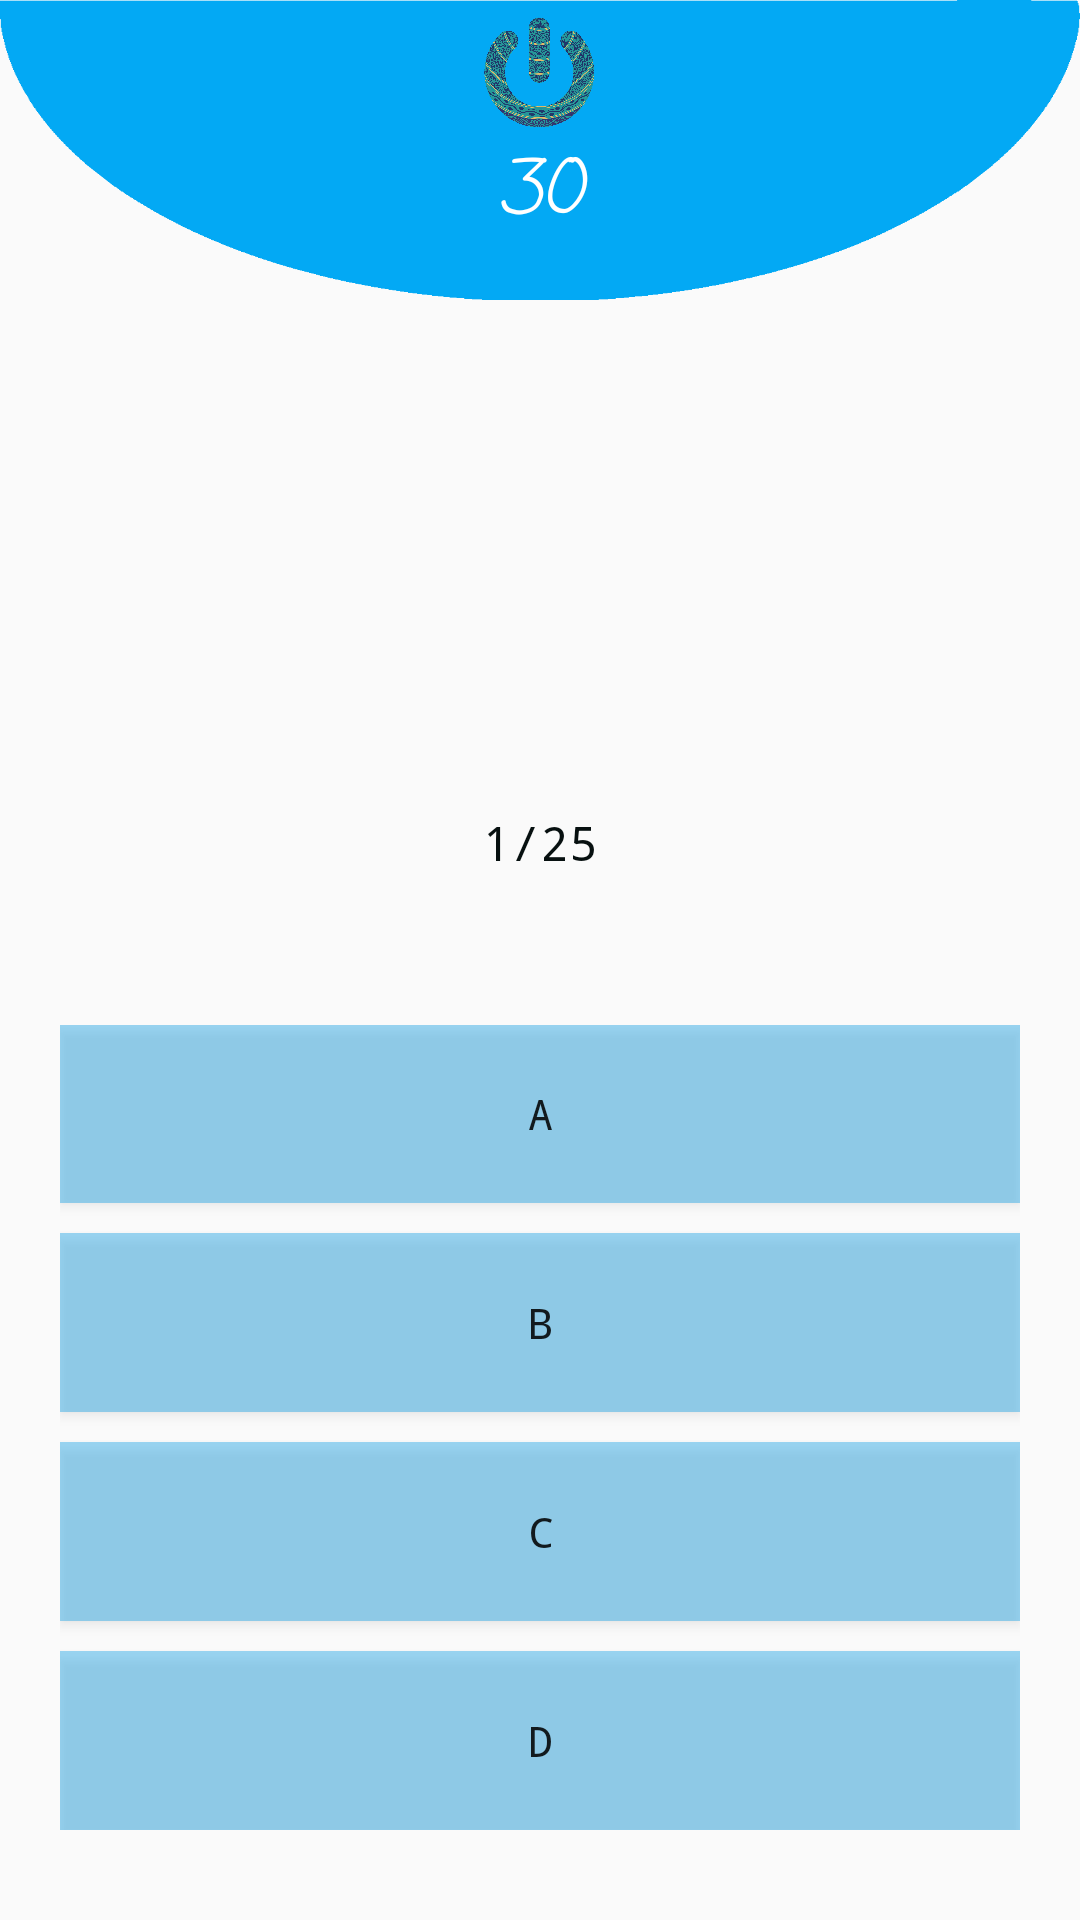

Here is an Android app screen rendered from its layout file. Give the layout XML and the strings, colors and styles it references.
<!-- AndroidManifest.xml: application theme AppThemeLogin -->
<!-- res/layout/activity_kuis2.xml -->
<?xml version="1.0" encoding="utf-8"?>
<LinearLayout
    xmlns:android="http://schemas.android.com/apk/res/android"
    xmlns:tools="http://schemas.android.com/tools"
    android:layout_width="match_parent"
    android:layout_height="match_parent"
    android:orientation="vertical"
    android:paddingBottom="10dp"
    tools:context=".Activity.Kuis.ActivityKuis2">

    <RelativeLayout
        android:id="@+id/bar_top"
        android:layout_width="match_parent"
        android:layout_height="wrap_content">

        <ImageView
            android:layout_width="match_parent"
            android:scaleType="fitXY"
            android:layout_height="100dp"
            android:src="@drawable/elips2"/>

        <LinearLayout
            android:layout_width="match_parent"
            android:layout_height="wrap_content"
            android:layout_marginTop="5dp"
            android:orientation="vertical"
            android:gravity="center_horizontal">

            <ImageView
                android:src="@drawable/logo"
                android:layout_width="40dp"
                android:layout_height="40dp"/>

            <TextView
                android:text="30"
                android:textSize="25sp"
                android:gravity="center"
                android:textColor="#ffffff"
                android:fontFamily="casual"
                android:textStyle="italic"
                android:id="@+id/text_view_countdown"
                android:layout_width="match_parent"
                android:layout_height="wrap_content" />

        </LinearLayout>

    </RelativeLayout>

    <LinearLayout
        android:layout_width="match_parent"
        android:layout_height="wrap_content"
        android:layout_marginTop="10dp"
        android:orientation="vertical">

        <TextView
            android:layout_width="match_parent"
            android:id="@+id/pertanyaan2"
            android:layout_height="150dp"
            android:textSize="16sp"
            android:layout_gravity="center_horizontal"
            android:gravity="center_vertical"
            android:textColor="#000"
            android:fontFamily="monospace"
            tools:ignore="ContentDescription"/>

    </LinearLayout>

    <RelativeLayout
        android:layout_width="match_parent"
        android:layout_height="wrap_content"
        android:layout_marginTop="10dp"
        android:gravity="center">

        <TextView
            android:layout_width="wrap_content"
            android:layout_height="wrap_content"
            android:id="@+id/jmlsoal"
            android:text="1/25"
            android:fontFamily="monospace"
            android:layout_alignParentRight="true"
            android:textColor="#071010"
            android:textSize="16sp"
            tools:ignore="HardcodedText,RtlHardcoded" />

    </RelativeLayout>

    <LinearLayout
        android:layout_width="match_parent"
        android:layout_height="match_parent"
        android:orientation="vertical"
        android:padding="20dp"
        android:layout_marginTop="30dp"
        android:layout_gravity="center">

        <Button
            android:id="@+id/btn1"
            android:layout_width="match_parent"
            android:layout_height="wrap_content"
            android:onClick="onClick"
            android:text="A"
            android:layout_weight="1"
            android:shadowColor="#000"
            android:fontFamily="monospace"
            android:background="#63039BE5"
            tools:ignore="HardcodedText"/>

        <Button
            android:id="@+id/btn2"
            android:layout_width="match_parent"
            android:layout_height="wrap_content"
            android:onClick="onClick"
            android:layout_weight="1"
            android:text="B"
            android:shadowColor="#000"
            android:fontFamily="monospace"
            android:background="#63039BE5"
            android:layout_marginTop="10dp"
            tools:ignore="HardcodedText"/>

        <Button
            android:id="@+id/btn3"
            android:layout_width="match_parent"
            android:layout_height="wrap_content"
            android:onClick="onClick"
            android:shadowColor="#000"
            android:layout_weight="1"
            android:text="C"
            android:fontFamily="monospace"
            android:layout_marginTop="10dp"
            android:background="#63039BE5"
            tools:ignore="HardcodedText" />

        <Button
            android:id="@+id/btn4"
            android:layout_width="match_parent"
            android:layout_height="wrap_content"
            android:onClick="onClick"
            android:shadowColor="#000"
            android:text="D"
            android:layout_weight="1"
            android:fontFamily="monospace"
            android:background="#63039BE5"
            android:layout_marginTop="10dp"
            tools:ignore="HardcodedText" />

    </LinearLayout>

</LinearLayout>
<!-- resources referenced by this layout -->
<resources>
  <!-- drawable elips2: png bitmap (drawable, 6153 bytes) -->
  <!-- drawable logo: png bitmap (drawable, 709076 bytes) -->
  <style name="AppThemeLogin" parent="Theme.AppCompat.Light.DarkActionBar">
          <item name="colorPrimary">@color/colorPrimary2</item>
          <item name="colorPrimaryDark">@color/colorPrimary2</item>
          <item name="colorAccent">@color/colorAccent</item>
          <item name="windowActionBar">false</item>
          <item name="windowNoTitle">true</item>
          <item name="android:windowAnimationStyle">@style/CustomActivityAnimation</item>
      </style>
  <color name="colorPrimary2">#039BE5</color>
  <color name="colorAccent">#e1e1e1</color>
  <style name="CustomActivityAnimation" parent="@android:style/Animation.Activity">
          <item name="android:activityOpenEnterAnimation">@anim/slide_in_right</item>
          <item name="android:activityOpenExitAnimation">@anim/slide_out_left</item>
          <item name="android:activityCloseEnterAnimation">@anim/slide_in_left</item>
          <item name="android:activityCloseExitAnimation">@anim/slide_out_right</item>
      </style>
</resources>
